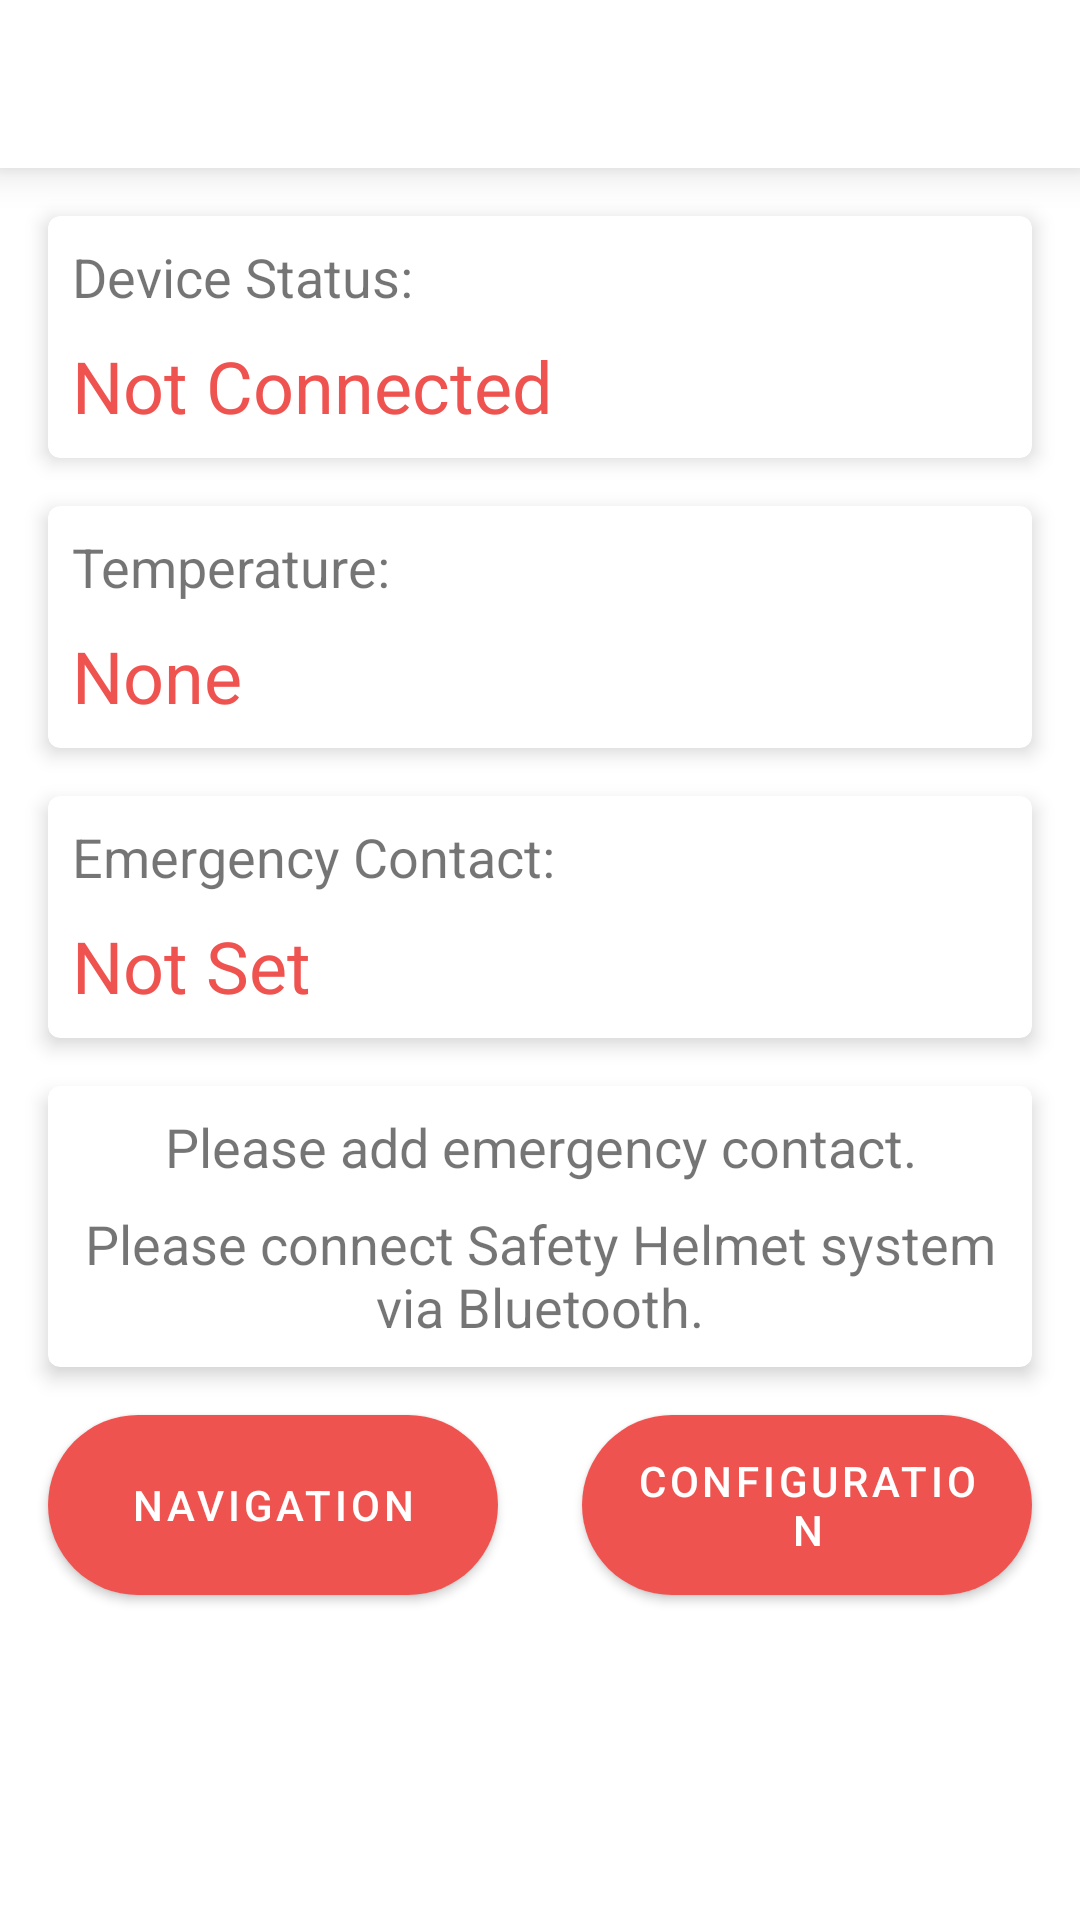

The Android layout XML behind this screen, and the referenced resources:
<!-- AndroidManifest.xml: application theme AppTheme -->
<!-- res/layout/activity_main.xml -->
<?xml version="1.0" encoding="utf-8"?>
<androidx.constraintlayout.widget.ConstraintLayout xmlns:android="http://schemas.android.com/apk/res/android"
    xmlns:app="http://schemas.android.com/apk/res-auto"
    xmlns:tools="http://schemas.android.com/tools"
    android:layout_width="match_parent"
    android:layout_height="match_parent"
    tools:context=".MainActivity">

    <com.google.android.material.appbar.MaterialToolbar
        android:id="@+id/main_toolbar"
        android:layout_width="match_parent"
        android:layout_height="wrap_content"
        android:background="?attr/colorSurface"
        android:elevation="8dp"
        app:layout_constraintEnd_toEndOf="parent"
        app:layout_constraintStart_toStartOf="parent"
        app:layout_constraintTop_toTopOf="parent"/>


    <com.google.android.material.card.MaterialCardView
        android:id="@+id/deviceStatusCard"
        android:layout_width="match_parent"
        android:layout_height="wrap_content"
        android:layout_marginStart="16dp"
        android:layout_marginTop="16dp"
        android:layout_marginEnd="16dp"
        android:background="?attr/colorSurface"
        app:cardCornerRadius="4dp"
        app:cardElevation="4dp"
        app:layout_constraintEnd_toEndOf="parent"
        app:layout_constraintStart_toStartOf="parent"
        app:layout_constraintTop_toBottomOf="@+id/main_toolbar">

        <androidx.constraintlayout.widget.ConstraintLayout
            android:layout_width="match_parent"
            android:layout_height="match_parent">

            <TextView
                android:id="@+id/deviceStatusTitle"
                android:layout_width="wrap_content"
                android:layout_height="wrap_content"
                android:layout_marginStart="8dp"
                android:layout_marginTop="8dp"
                android:text="@string/device_status_title"
                android:textSize="18sp"
                app:layout_constraintStart_toStartOf="parent"
                app:layout_constraintTop_toTopOf="parent" />

            <TextView
                android:id="@+id/deviceStatus"
                android:layout_width="wrap_content"
                android:layout_height="wrap_content"
                android:layout_marginStart="8dp"
                android:layout_marginTop="8dp"
                android:layout_marginBottom="8dp"
                android:text="@string/device_status_not_connected"
                android:textColor="@color/colorDeviceStatNotConnected"
                android:textSize="24sp"
                app:layout_constraintBottom_toBottomOf="parent"
                app:layout_constraintStart_toStartOf="parent"
                app:layout_constraintTop_toBottomOf="@+id/deviceStatusTitle" />

        </androidx.constraintlayout.widget.ConstraintLayout>

    </com.google.android.material.card.MaterialCardView>

    <com.google.android.material.card.MaterialCardView
        android:id="@+id/deviceTempCard"
        android:layout_width="match_parent"
        android:layout_height="wrap_content"
        android:layout_marginStart="16dp"
        android:layout_marginTop="16dp"
        android:layout_marginEnd="16dp"
        android:background="?attr/colorSurface"
        app:cardCornerRadius="4dp"
        app:cardElevation="4dp"
        app:layout_constraintEnd_toEndOf="parent"
        app:layout_constraintStart_toStartOf="parent"
        app:layout_constraintTop_toBottomOf="@+id/deviceStatusCard">

        <androidx.constraintlayout.widget.ConstraintLayout
            android:layout_width="match_parent"
            android:layout_height="match_parent">

            <com.google.android.material.textview.MaterialTextView
                android:id="@+id/tempTitle"
                android:layout_width="wrap_content"
                android:layout_height="wrap_content"
                android:layout_marginStart="8dp"
                android:layout_marginTop="8dp"
                android:text="@string/temperature_title"
                android:textSize="18sp"
                app:layout_constraintStart_toStartOf="parent"
                app:layout_constraintTop_toTopOf="parent" />

            <com.google.android.material.textview.MaterialTextView
                android:id="@+id/tempValue"
                android:layout_width="wrap_content"
                android:layout_height="wrap_content"
                android:layout_marginStart="8dp"
                android:layout_marginTop="8dp"
                android:layout_marginBottom="8dp"
                android:text="@string/temperature_not_connected"
                android:textColor="@color/colorDeviceStatNotConnected"
                android:textSize="24sp"
                app:layout_constraintBottom_toBottomOf="parent"
                app:layout_constraintStart_toStartOf="parent"
                app:layout_constraintTop_toBottomOf="@+id/tempTitle" />

        </androidx.constraintlayout.widget.ConstraintLayout>

    </com.google.android.material.card.MaterialCardView>

    <com.google.android.material.card.MaterialCardView
        android:id="@+id/materialCardView"
        android:layout_width="match_parent"
        android:layout_height="wrap_content"
        android:layout_marginStart="16dp"
        android:layout_marginTop="16dp"
        android:layout_marginEnd="16dp"
        android:background="?attr/colorSurface"
        app:cardCornerRadius="4dp"
        app:cardElevation="4dp"
        app:layout_constraintEnd_toEndOf="parent"
        app:layout_constraintStart_toStartOf="parent"
        app:layout_constraintTop_toBottomOf="@+id/deviceTempCard">

        <androidx.constraintlayout.widget.ConstraintLayout
            android:layout_width="match_parent"
            android:layout_height="match_parent">

            <com.google.android.material.textview.MaterialTextView
                android:id="@+id/emergContTitle"
                android:layout_width="wrap_content"
                android:layout_height="wrap_content"
                android:layout_marginStart="8dp"
                android:layout_marginTop="8dp"
                android:text="@string/emergency_cont_title"
                android:textSize="18sp"
                app:layout_constraintStart_toStartOf="parent"
                app:layout_constraintTop_toTopOf="parent" />

            <com.google.android.material.textview.MaterialTextView
                android:id="@+id/emergContValue"
                android:layout_width="wrap_content"
                android:layout_height="wrap_content"
                android:layout_marginStart="8dp"
                android:layout_marginTop="8dp"
                android:layout_marginBottom="8dp"
                android:text="@string/emergency_cont_not_set"
                android:textColor="@color/colorDeviceStatNotConnected"
                android:textSize="24sp"
                app:layout_constraintBottom_toBottomOf="parent"
                app:layout_constraintStart_toStartOf="parent"
                app:layout_constraintTop_toBottomOf="@+id/emergContTitle" />

        </androidx.constraintlayout.widget.ConstraintLayout>

    </com.google.android.material.card.MaterialCardView>

    <com.google.android.material.card.MaterialCardView
        android:id="@+id/warningMessageCard"
        android:layout_width="match_parent"
        android:layout_height="wrap_content"
        android:layout_marginStart="16dp"
        android:layout_marginTop="16dp"
        android:layout_marginEnd="16dp"
        android:background="?attr/colorSurface"
        app:cardElevation="4dp"
        app:layout_constraintEnd_toEndOf="parent"
        app:layout_constraintStart_toStartOf="parent"
        app:layout_constraintTop_toBottomOf="@+id/materialCardView">

        <androidx.constraintlayout.widget.ConstraintLayout
            android:layout_width="match_parent"
            android:layout_height="match_parent">

            <com.google.android.material.textview.MaterialTextView
                android:id="@+id/warningEmergMesg"
                android:layout_width="wrap_content"
                android:layout_height="wrap_content"
                android:layout_marginTop="8dp"
                android:text="@string/warning_emergency_cont"
                android:textAlignment="center"
                android:textSize="18sp"
                app:layout_constraintEnd_toEndOf="parent"
                app:layout_constraintStart_toStartOf="parent"
                app:layout_constraintTop_toTopOf="parent" />

            <com.google.android.material.textview.MaterialTextView
                android:id="@+id/warningConnectDevice"
                android:layout_width="wrap_content"
                android:layout_height="wrap_content"
                android:layout_marginStart="8dp"
                android:layout_marginTop="8dp"
                android:layout_marginEnd="8dp"
                android:layout_marginBottom="8dp"
                android:text="@string/warning_connect_device"
                android:textAlignment="center"
                android:textSize="18sp"
                app:layout_constraintBottom_toBottomOf="parent"
                app:layout_constraintEnd_toEndOf="parent"
                app:layout_constraintStart_toStartOf="parent"
                app:layout_constraintTop_toBottomOf="@+id/warningEmergMesg" />


        </androidx.constraintlayout.widget.ConstraintLayout>

    </com.google.android.material.card.MaterialCardView>

    <com.google.android.material.button.MaterialButton
        android:id="@+id/setConfigBtn"
        android:layout_width="150dp"
        android:layout_height="60dp"
        android:layout_marginTop="16dp"
        android:layout_marginEnd="16dp"
        android:background="@drawable/button_background"
        android:elevation="8dp"
        android:text="@string/configuration_button"
        app:layout_constraintEnd_toEndOf="parent"
        app:layout_constraintTop_toBottomOf="@+id/warningMessageCard" />

    <com.google.android.material.button.MaterialButton
        android:id="@+id/navBtn"
        android:layout_width="150dp"
        android:layout_height="60dp"
        android:layout_marginStart="16dp"
        android:layout_marginTop="16dp"
        android:background="@drawable/button_background"
        android:elevation="8dp"
        android:text="@string/navigation_btn"
        app:layout_constraintStart_toStartOf="parent"
        app:layout_constraintTop_toBottomOf="@+id/warningMessageCard" />

</androidx.constraintlayout.widget.ConstraintLayout>
<!-- resources referenced by this layout -->
<resources>
  <color name="colorDeviceStatNotConnected">#EF5350</color>
  <!-- drawable button_background (drawable) -->
  <?xml version="1.0" encoding="utf-8"?>
      <shape xmlns:android="http://schemas.android.com/apk/res/android"
          android:shape="rectangle">
          <solid android:color="?attr/colorSurface" />
          <corners android:radius="50dp" />
      </shape>
  <string name="configuration_button">Configuration</string>
  <string name="device_status_not_connected">Not Connected</string>
  <string name="device_status_title">Device Status:</string>
  <string name="emergency_cont_not_set">Not Set</string>
  <string name="emergency_cont_title">Emergency Contact:</string>
  <string name="navigation_btn">Navigation</string>
  <string name="temperature_not_connected">None</string>
  <string name="temperature_title">Temperature:</string>
  <string name="warning_connect_device">Please connect Safety Helmet system via Bluetooth.</string>
  <string name="warning_emergency_cont">Please add emergency contact.</string>
  <style name="AppTheme" parent="Theme.MaterialComponents.DayNight.NoActionBar">
          
          <item name="colorPrimary">@color/colorPrimary</item>
          <item name="colorPrimaryDark">@color/colorPrimaryDark</item>
          <item name="colorAccent">@color/colorAccent</item>
          <item name="android:navigationBarColor">?attr/colorSurface</item>
      </style>
  <color name="colorPrimary">#EF5350</color>
  <color name="colorPrimaryDark">#B71C1C</color>
  <color name="colorAccent">#EF9A9A</color>
</resources>
